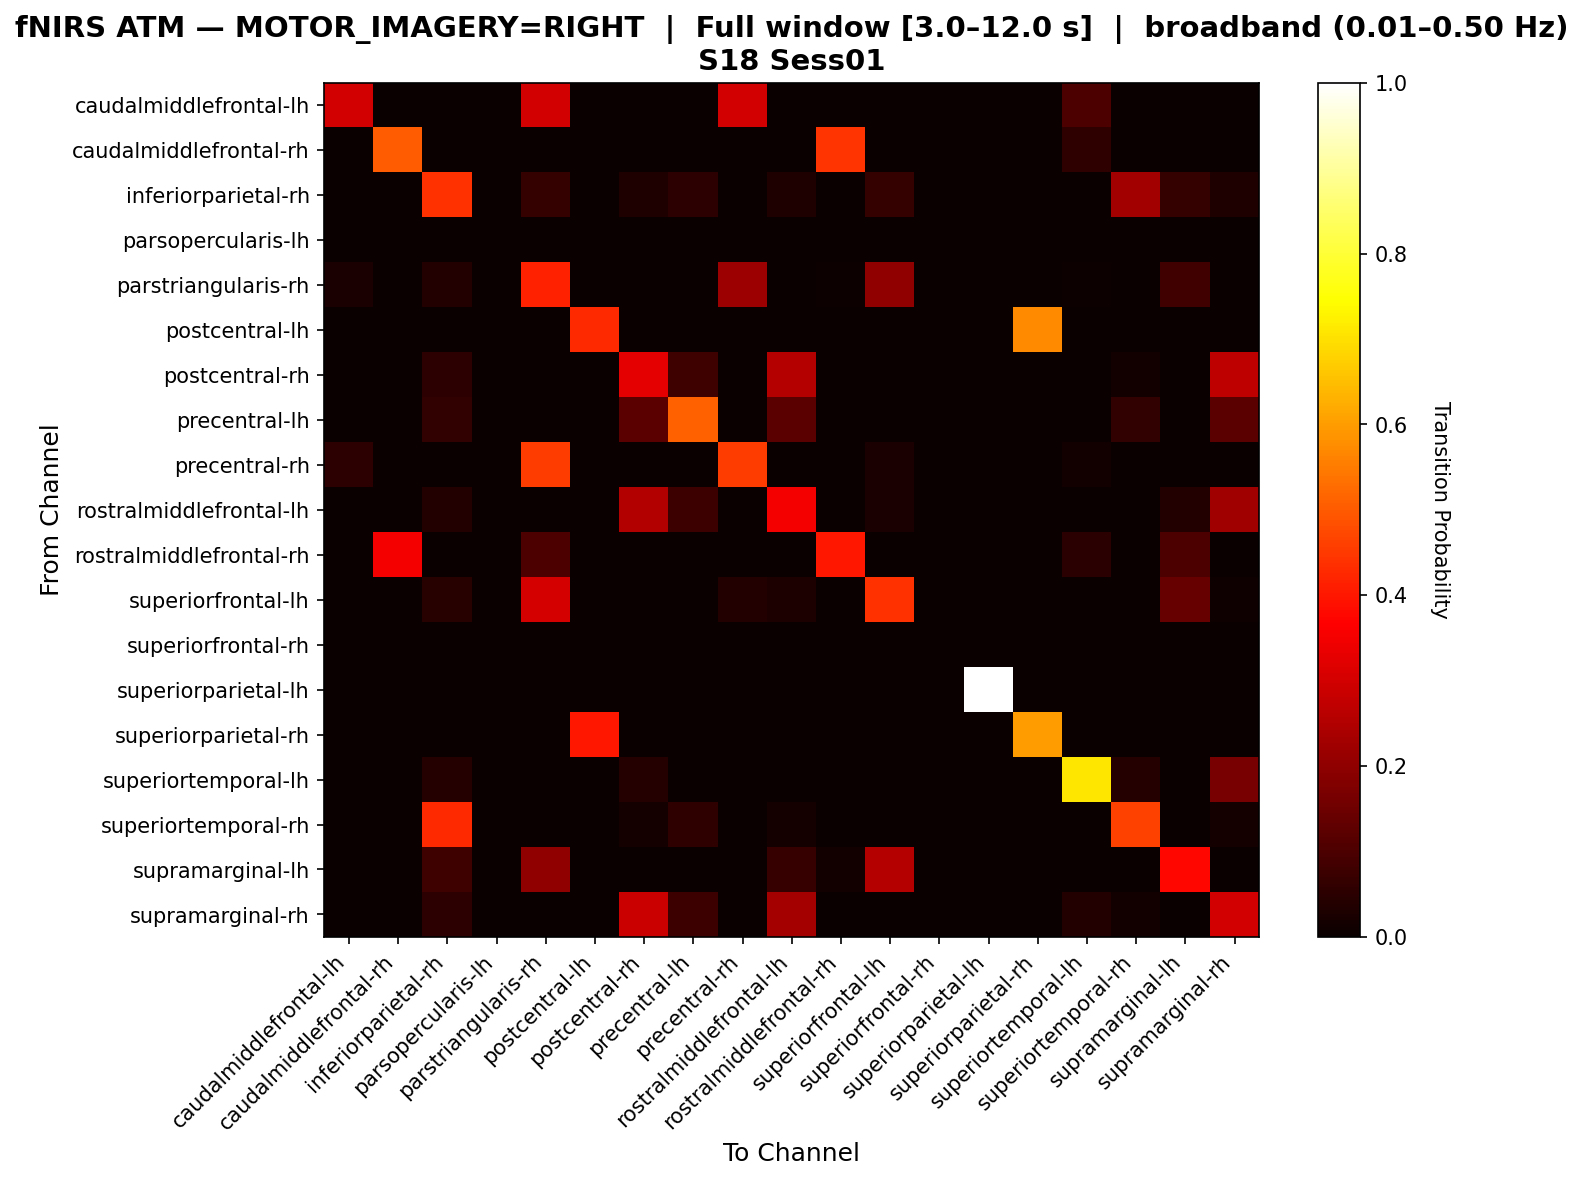

The file beside this chart, header and first rows:
, caudalmiddlefrontal-lh, caudalmiddlefrontal-rh, inferiorparietal-rh, parsopercularis-lh, parstriangularis-rh, postcentral-lh, postcentral-rh, precentral-lh, precentral-rh, rostralmiddlefrontal-lh, rostralmiddlefrontal-rh, superiorfrontal-lh, superiorfrontal-rh, superiorparietal-lh, superiorparietal-rh, superiortemporal-lh, superiortemporal-rh, supramarginal-lh, supramarginal-rh
caudalmiddlefrontal-lh, 0.3, 0.0, 0.0, 0.0, 0.3, 0.0, 0.0, 0.0, 0.3, 0.0, 0.0, 0.0, 0.0, 0.0, 0.0, 0.1, 0.0, 0.0, 0.0
caudalmiddlefrontal-rh, 0.0, 0.5, 0.0, 0.0, 0.0, 0.0, 0.0, 0.0, 0.0, 0.0, 0.4444, 0.0, 0.0, 0.0, 0.0, 0.05556, 0.0, 0.0, 0.0
inferiorparietal-rh, 0.0, 0.0, 0.4375, 0.0, 0.0625, 0.0, 0.03125, 0.05208, 0.0, 0.03125, 0.0, 0.0625, 0.0, 0.0, 0.0, 0.0, 0.2292, 0.0625, 0.03125
parsopercularis-lh, 0.0, 0.0, 0.0, 0.0, 0.0, 0.0, 0.0, 0.0, 0.0, 0.0, 0.0, 0.0, 0.0, 0.0, 0.0, 0.0, 0.0, 0.0, 0.0
parstriangularis-rh, 0.02454, 0.0, 0.03681, 0.0, 0.4172, 0.0, 0.0, 0.0, 0.2209, 0.0, 0.006135, 0.2025, 0.0, 0.0, 0.0, 0.006135, 0.0, 0.08589, 0.0
postcentral-lh, 0.0, 0.0, 0.0, 0.0, 0.0, 0.4286, 0.0, 0.0, 0.0, 0.0, 0.0, 0.0, 0.0, 0.0, 0.5714, 0.0, 0.0, 0.0, 0.0
postcentral-rh, 0.0, 0.0, 0.05405, 0.0, 0.0, 0.0, 0.3243, 0.08108, 0.0, 0.2568, 0.0, 0.0, 0.0, 0.0, 0.0, 0.0, 0.01351, 0.0, 0.2703
precentral-lh, 0.0, 0.0, 0.06122, 0.0, 0.0, 0.0, 0.1224, 0.5102, 0.0, 0.1224, 0.0, 0.0, 0.0, 0.0, 0.0, 0.0, 0.06122, 0.0, 0.1224
precentral-rh, 0.05195, 0.0, 0.0, 0.0, 0.4545, 0.0, 0.0, 0.0, 0.4545, 0.0, 0.0, 0.02597, 0.0, 0.0, 0.0, 0.01299, 0.0, 0.0, 0.0
rostralmiddlefrontal-lh, 0.0, 0.0, 0.0375, 0.0, 0.0, 0.0, 0.25, 0.075, 0.0, 0.35, 0.0, 0.025, 0.0, 0.0, 0.0, 0.0, 0.0, 0.0375, 0.225
rostralmiddlefrontal-rh, 0.0, 0.35, 0.0, 0.0, 0.1, 0.0, 0.0, 0.0, 0.0, 0.0, 0.4, 0.0, 0.0, 0.0, 0.0, 0.05, 0.0, 0.1, 0.0
superiorfrontal-lh, 0.0, 0.0, 0.04587, 0.0, 0.3028, 0.0, 0.0, 0.0, 0.0367, 0.02752, 0.0, 0.4404, 0.0, 0.0, 0.0, 0.0, 0.0, 0.1376, 0.009174
superiorfrontal-rh, 0.0, 0.0, 0.0, 0.0, 0.0, 0.0, 0.0, 0.0, 0.0, 0.0, 0.0, 0.0, 0.0, 0.0, 0.0, 0.0, 0.0, 0.0, 0.0
superiorparietal-lh, 0.0, 0.0, 0.0, 0.0, 0.0, 0.0, 0.0, 0.0, 0.0, 0.0, 0.0, 0.0, 0.0, 1.0, 0.0, 0.0, 0.0, 0.0, 0.0
superiorparietal-rh, 0.0, 0.0, 0.0, 0.0, 0.0, 0.4, 0.0, 0.0, 0.0, 0.0, 0.0, 0.0, 0.0, 0.0, 0.6, 0.0, 0.0, 0.0, 0.0
superiortemporal-lh, 0.0, 0.0, 0.04167, 0.0, 0.0, 0.0, 0.04167, 0.0, 0.0, 0.0, 0.0, 0.0, 0.0, 0.0, 0.0, 0.7083, 0.04167, 0.0, 0.1667
superiortemporal-rh, 0.0, 0.0, 0.4259, 0.0, 0.0, 0.0, 0.01852, 0.05556, 0.0, 0.01852, 0.0, 0.0, 0.0, 0.0, 0.0, 0.0, 0.463, 0.0, 0.01852
supramarginal-lh, 0.0, 0.0, 0.08108, 0.0, 0.2027, 0.0, 0.0, 0.0, 0.0, 0.06757, 0.01351, 0.2568, 0.0, 0.0, 0.0, 0.0, 0.0, 0.3784, 0.0
supramarginal-rh, 0.0, 0.0, 0.05195, 0.0, 0.0, 0.0, 0.2857, 0.07792, 0.0, 0.2338, 0.0, 0.0, 0.0, 0.0, 0.0, 0.03896, 0.01299, 0.0, 0.2987
